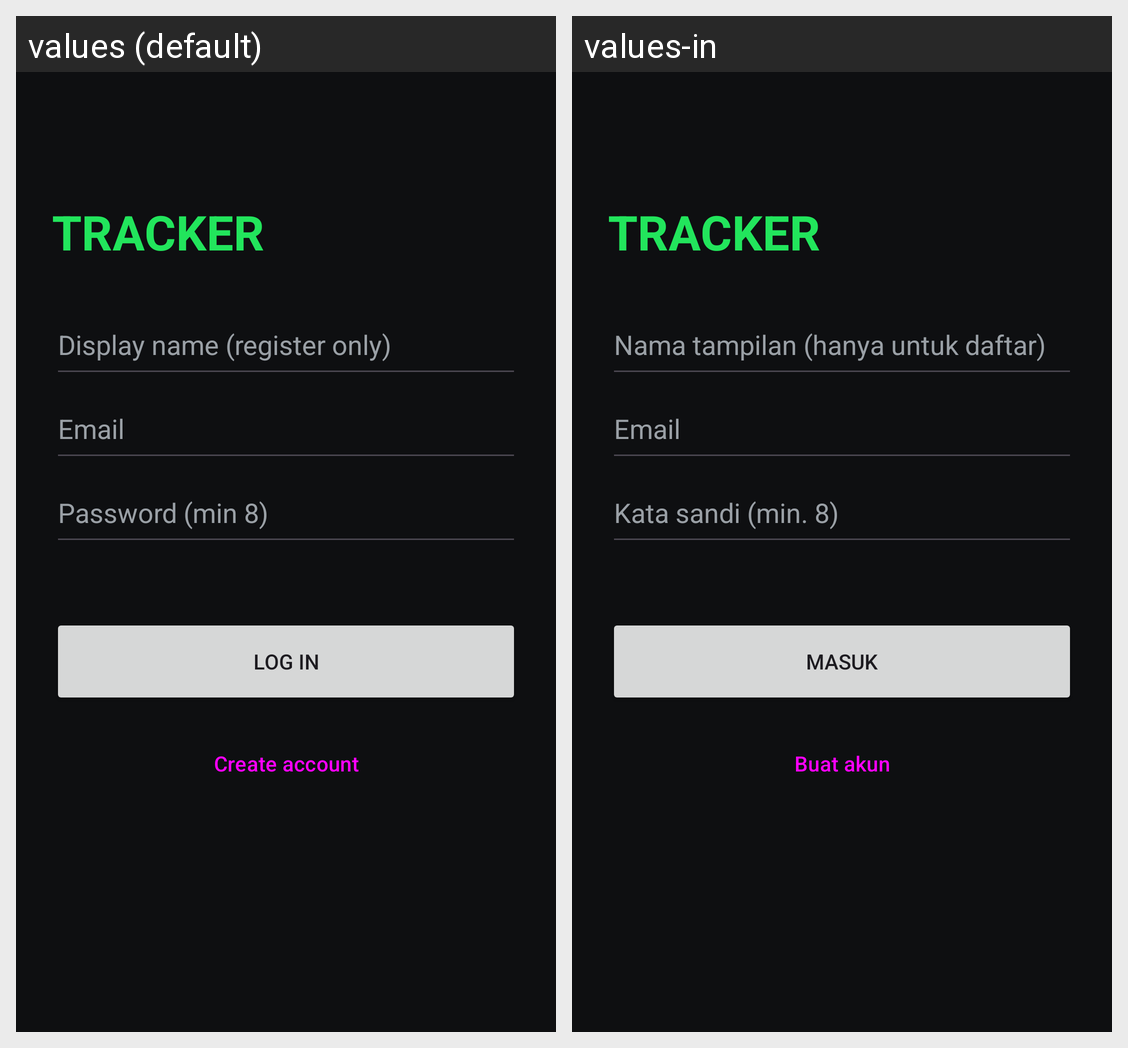

For this localized Android screen grid, give each drawn string resource with its value in every locale shown.
Android screen res/layout/activity_login.xml rendered under 2 locales, left to right: values (default), values-in. Device: Nexus 5 (rendered at 1080×1920; each locale shown at half size, 540×960, under a caption strip naming it); theme Theme.Tracker.
Strings drawn on this screen, with the default value and each locale's value (text and hints the layout hard-codes, and strings that could not be matched under every locale, appear in the picture but are not listed):

login_display_name
  values: Display name (register only)
  values-in: Nama tampilan (hanya untuk daftar)

login_email
  values: Email
  values-in: Email

login_password
  values: Password (min 8)
  values-in: Kata sandi (min. 8)

login_login
  values: Log in
  values-in: Masuk

login_register
  values: Create account
  values-in: Buat akun
